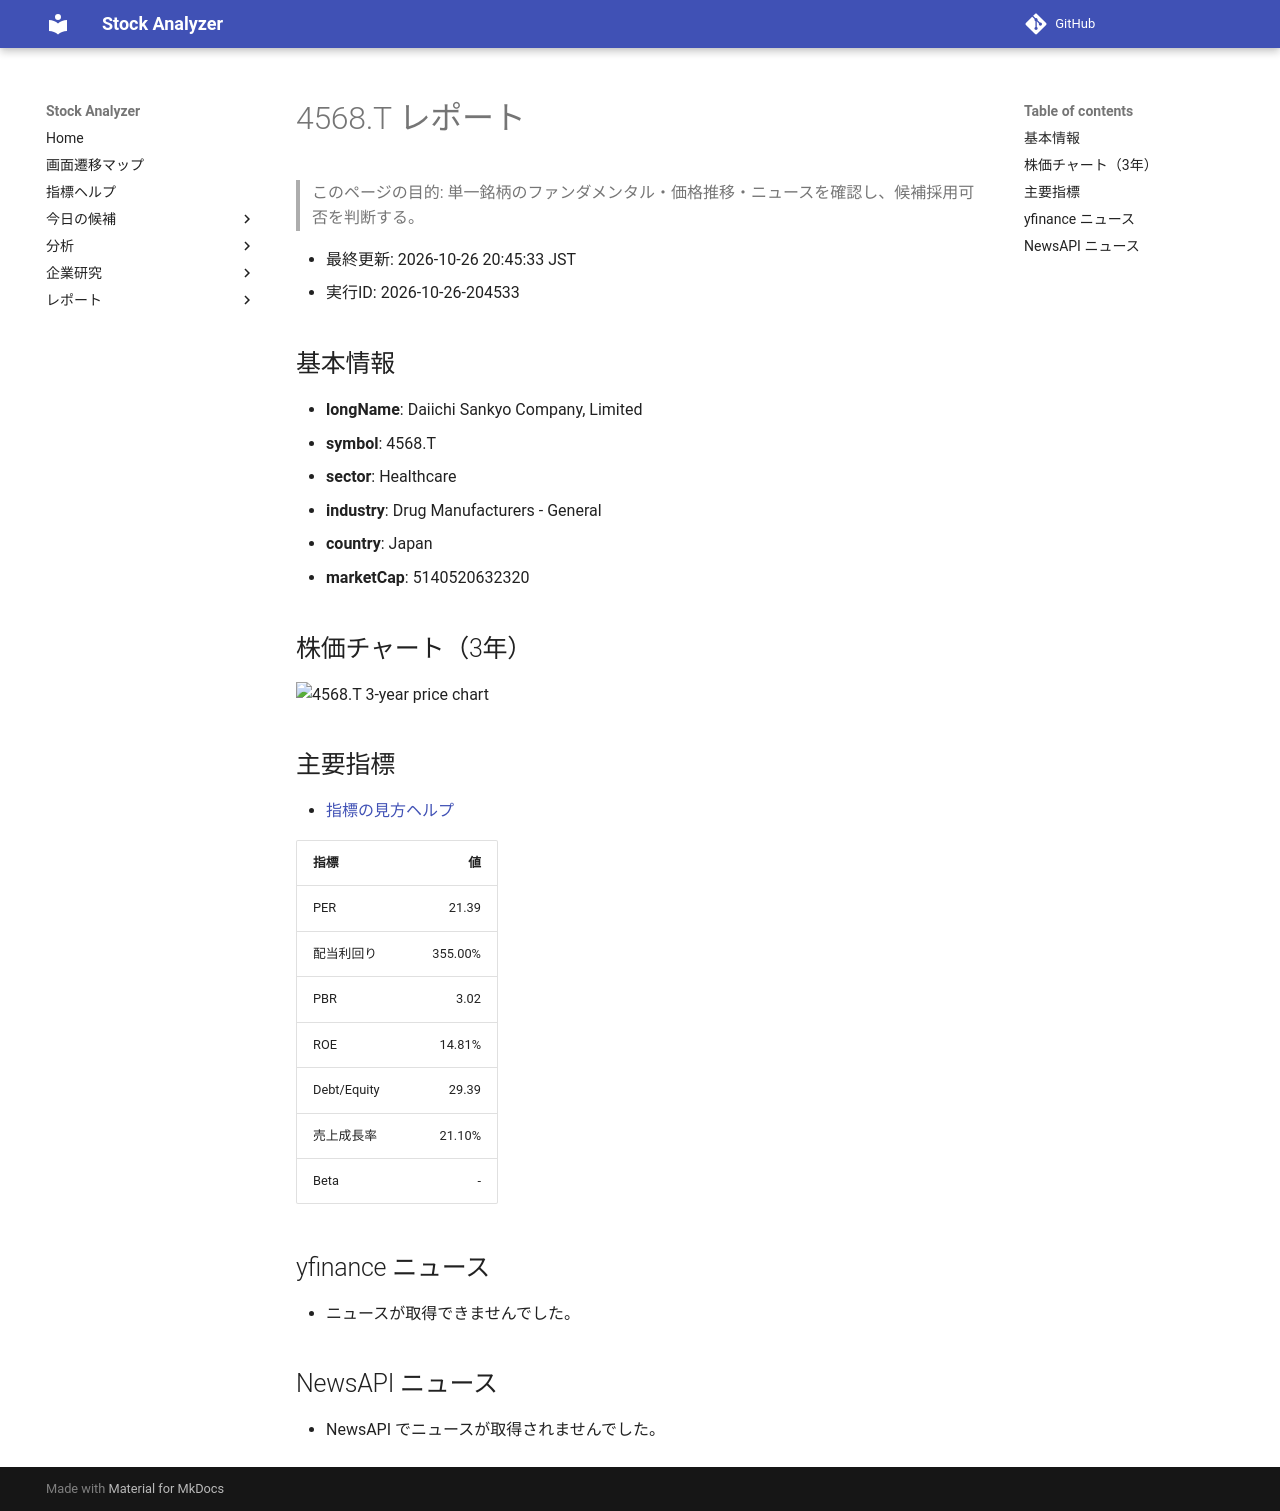

repository: Yumi-note/Making-APP · page: reports/2026-10-26/204533/4568_T/index.html · generator: mkdocs

# 4568.T レポート

> このページの目的: 単一銘柄のファンダメンタル・価格推移・ニュースを確認し、候補採用可否を判断する。

- 最終更新: 2026-10-26 20:45:33 JST
- 実行ID: 2026-10-26-204533

## 基本情報

- **longName**: Daiichi Sankyo Company, Limited
- **symbol**: 4568.T
- **sector**: Healthcare
- **industry**: Drug Manufacturers - General
- **country**: Japan
- **marketCap**: 5140520632320

## 株価チャート（3年）

![4568.T 3-year price chart](4568_T_3y.png)

## 主要指標

- [指標の見方ヘルプ](../../../../indicators.md)

| 指標 | 値 |
|---|---:|
| PER | 21.39 |
| 配当利回り | 355.00% |
| PBR | 3.02 |
| ROE | 14.81% |
| Debt/Equity | 29.39 |
| 売上成長率 | 21.10% |
| Beta | - |

## yfinance ニュース

- ニュースが取得できませんでした。

## NewsAPI ニュース

- NewsAPI でニュースが取得されませんでした。
